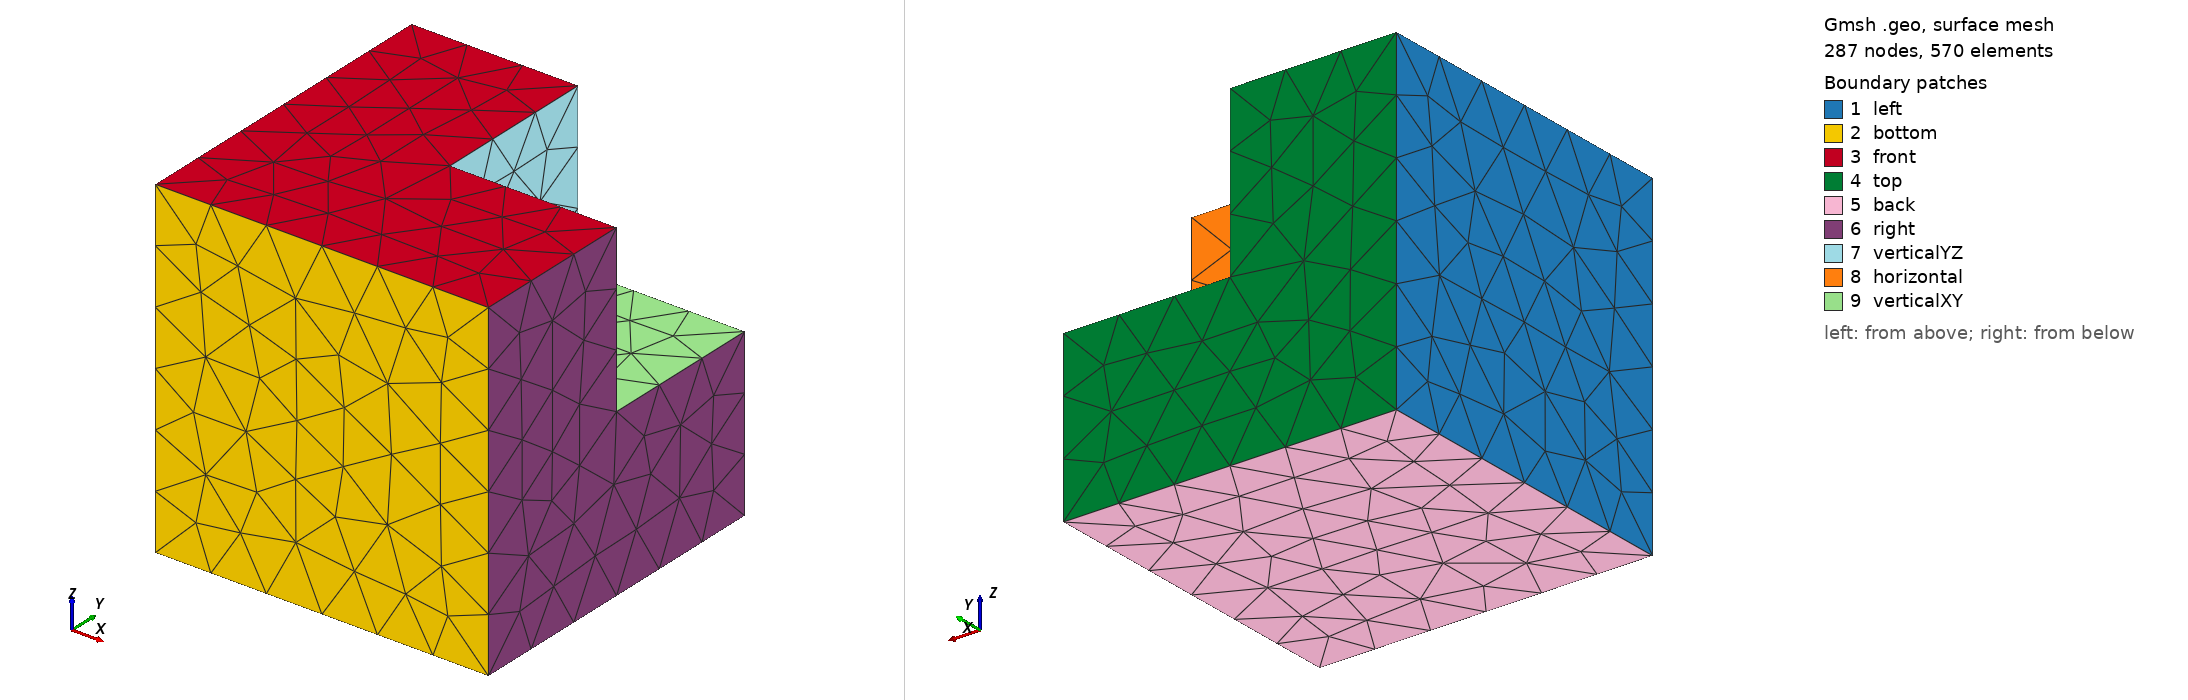

Gmsh geometry script, surface-meshed: 287 nodes, 570 surface elements. Boundary patches (legend numbers): 1 left, 2 bottom, 3 front, 4 top, 5 back, 6 right, 7 verticalYZ, 8 horizontal, 9 verticalXY. Left view from above one corner, right view from below the opposite corner. Legend entries are the model's physical surfaces. The drawing asked Gmsh for element sizes between 1% and 20% of the model's largest extent; the script's own settings can give other sizes.

=== truncated_cube.geo (drawn) ===
/*****************************************************************************

         This file is a part of ArcaneFEM (finite element tool in Arcane)

     -------------------------------------------------------------------

     Author(s): Mohd Afeef Badri
     Email    : mohd-afeef.badri@cea.fr
     Date     : 17-07-2024

     -------------------------------------------------------------------

     This file is distributed  in  the hope that it will be useful,
     but WITHOUT ANY WARRANTY; or without even the implied warranty
     of  FITNESS  FOR  A  PARTICULAR  PURPOSE.

     --------------------------------------------------------------------

     This is a Gmsh .geo file which produces a 3D truncated cube

     compile-run: gmsh -3  -setnumber threads 4 truncated_cube.geo

*******************************************************************************/

//==============================================================================
// ---- define parameters for commandline ----
//==============================================================================

DefineConstant[ threads = {4, Min 0, Max 128, Step 1,
                         Name "Parameters/threads threads"} ];


//==============================================================================
// ---- define geometry ----
//==============================================================================

SetFactory("OpenCASCADE");
Box(1) = {0, 0, 0, 1, 1, 1};
Box(2) = {0.5, 0.5, 0.5, 1, 1, 1};

BooleanDifference{ Volume{1}; Delete; }{ Volume{2}; Delete; }

//==============================================================================
// ---- define physical tags ----
//==============================================================================

Physical Surface("horizontal", 22) = {8};
Physical Surface("verticalXY", 23) = {9};
Physical Surface("verticalYZ", 24) = {7};
Physical Surface("top", 25) = {4};
Physical Surface("bottom", 26) = {2};
Physical Surface("left", 27) = {1};
Physical Surface("right", 28) = {6};
Physical Surface("front", 29) = {3};
Physical Surface("back", 30) = {5};
Physical Point("center", 31) = {14};
Physical Volume("volume", 32) = {1};

//==============================================================================
// ---- msh version/algo imposed ----
//==============================================================================

General.NumThreads = threads;

Mesh.Algorithm = 5;
Mesh.Algorithm3D = 10;
Mesh.MshFileVersion = 4.1;
